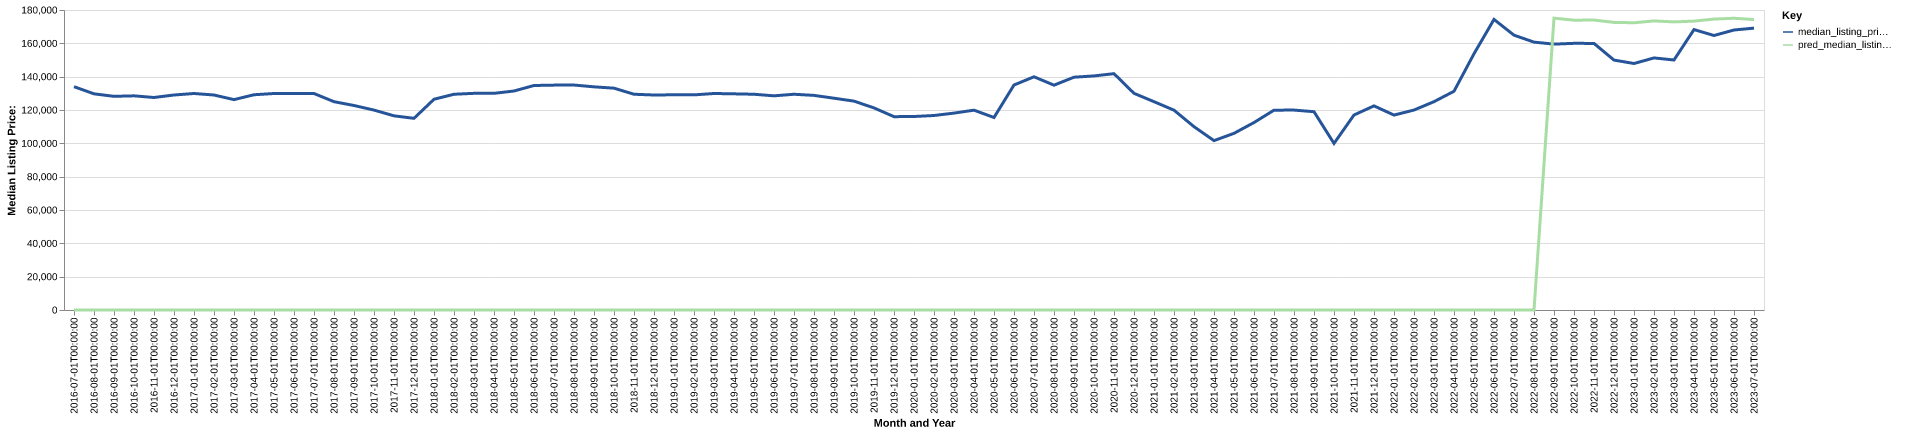

Values plotted in this chart, from the file beside it:
date, time_idx, median_listing_price, thirty_year_interest_rate_five, month, county_name, active_listing_count, median_days_on_market, pred_median_listing_price, month_year
2016-07-01, 0, 134000, 3.72, 7, cabell, wv, 657.0, 87.0, 0, Jul-2016
2016-08-01, 1, 129700, 3.73, 8, cabell, wv, 667.0, 91.0, 0, Aug-2016
2016-09-01, 2, 128200, 3.66, 9, cabell, wv, 664.0, 93.0, 0, Sep-2016
2016-10-01, 3, 128500, 3.64, 10, cabell, wv, 668.0, 93.0, 0, Oct-2016
2016-11-01, 4, 127500, 3.66, 11, cabell, wv, 634.0, 94.0, 0, Nov-2016
2016-12-01, 5, 129000, 3.48, 12, cabell, wv, 608.0, 107.0, 0, Dec-2016
2017-01-01, 6, 129900, 3.45, 1, cabell, wv, 576.0, 114.0, 0, Jan-2017
2017-02-01, 7, 129000, 3.5, 2, cabell, wv, 575.0, 115.0, 0, Feb-2017
2017-03-01, 8, 126225, 3.52, 3, cabell, wv, 575.0, 113.0, 0, Mar-2017
2017-04-01, 9, 129150, 4.03, 4, cabell, wv, 576.0, 85.0, 0, Apr-2017
2017-05-01, 10, 129900, 4.32, 5, cabell, wv, 585.0, 80.0, 0, May-2017
2017-06-01, 11, 129925, 4.2, 6, cabell, wv, 592.0, 81.0, 0, Jun-2017
2017-07-01, 12, 129900, 4.19, 7, cabell, wv, 600.0, 84.0, 0, Jul-2017
2017-08-01, 13, 124988, 4.3, 8, cabell, wv, 604.0, 94.0, 0, Aug-2017
2017-09-01, 14, 122700, 4.1, 9, cabell, wv, 595.0, 100.0, 0, Sep-2017
2017-10-01, 15, 119950, 4.05, 10, cabell, wv, 563.0, 108.0, 0, Oct-2017
2017-11-01, 16, 116500, 3.94, 11, cabell, wv, 540.0, 107.0, 0, Nov-2017
2017-12-01, 17, 115000, 4.03, 12, cabell, wv, 516.0, 107.0, 0, Dec-2017
2018-01-01, 18, 126450, 3.93, 1, cabell, wv, 480.0, 109.0, 0, Jan-2018
2018-02-01, 19, 129450, 3.83, 2, cabell, wv, 493.0, 93.0, 0, Feb-2018
2018-03-01, 20, 130000, 3.94, 3, cabell, wv, 494.0, 71.0, 0, Mar-2018
2018-04-01, 21, 130000, 3.95, 4, cabell, wv, 484.0, 79.0, 0, Apr-2018
2018-05-01, 22, 131400, 3.99, 5, cabell, wv, 509.0, 83.0, 0, May-2018
2018-06-01, 23, 134700, 4.15, 6, cabell, wv, 517.0, 87.0, 0, Jun-2018
2018-07-01, 24, 134925, 4.4, 7, cabell, wv, 540.0, 84.0, 0, Jul-2018
2018-08-01, 25, 134975, 4.46, 8, cabell, wv, 549.0, 80.0, 0, Aug-2018
2018-09-01, 26, 133900, 4.58, 9, cabell, wv, 575.0, 82.0, 0, Sep-2018
2018-10-01, 27, 133100, 4.66, 10, cabell, wv, 566.0, 94.0, 0, Oct-2018
2018-11-01, 28, 129450, 4.62, 11, cabell, wv, 593.0, 96.0, 0, Nov-2018
2018-12-01, 29, 129000, 4.54, 12, cabell, wv, 576.0, 101.0, 0, Dec-2018
2019-01-01, 30, 129125, 4.6, 1, cabell, wv, 534.0, 116.0, 0, Jan-2019
2019-02-01, 31, 129075, 4.72, 2, cabell, wv, 539.0, 109.0, 0, Feb-2019
2019-03-01, 32, 129900, 4.9, 3, cabell, wv, 544.0, 97.0, 0, Mar-2019
2019-04-01, 33, 129700, 4.94, 4, cabell, wv, 540.0, 81.0, 0, Apr-2019
2019-05-01, 34, 129450, 4.75, 5, cabell, wv, 530.0, 80.0, 0, May-2019
2019-06-01, 35, 128500, 4.51, 6, cabell, wv, 540.0, 81.0, 0, Jun-2019
2019-07-01, 36, 129450, 4.41, 7, cabell, wv, 544.0, 89.0, 0, Jul-2019
2019-08-01, 37, 128768, 4.41, 8, cabell, wv, 546.0, 90.0, 0, Aug-2019
2019-09-01, 38, 127070, 4.2, 9, cabell, wv, 535.0, 93.0, 0, Sep-2019
2019-10-01, 39, 125325, 4.14, 10, cabell, wv, 527.0, 95.0, 0, Oct-2019
2019-11-01, 40, 121250, 3.84, 11, cabell, wv, 521.0, 94.0, 0, Nov-2019
2019-12-01, 41, 116000, 3.81, 12, cabell, wv, 499.0, 102.0, 0, Dec-2019
2020-01-01, 42, 116100, 3.75, 1, cabell, wv, 471.0, 103.0, 0, Jan-2020
2020-02-01, 43, 116700, 3.73, 2, cabell, wv, 465.0, 96.0, 0, Feb-2020
2020-03-01, 44, 118138, 3.78, 3, cabell, wv, 441.0, 93.0, 0, Mar-2020
2020-04-01, 45, 119900, 3.75, 4, cabell, wv, 419.0, 85.0, 0, Apr-2020
2020-05-01, 46, 115500, 3.74, 5, cabell, wv, 381.0, 86.0, 0, May-2020
2020-06-01, 47, 135000, 3.72, 6, cabell, wv, 314.0, 99.0, 0, Jun-2020
2020-07-01, 48, 139925, 3.49, 7, cabell, wv, 299.0, 88.0, 0, Jul-2020
2020-08-01, 49, 134900, 3.65, 8, cabell, wv, 295.0, 85.0, 0, Aug-2020
2020-09-01, 50, 139675, 3.33, 9, cabell, wv, 289.0, 81.0, 0, Sep-2020
2020-10-01, 51, 140450, 3.28, 10, cabell, wv, 285.0, 78.0, 0, Oct-2020
2020-11-01, 52, 141800, 3.21, 11, cabell, wv, 268.0, 78.0, 0, Nov-2020
2020-12-01, 53, 130000, 3.07, 12, cabell, wv, 252.0, 84.0, 0, Dec-2020
2021-01-01, 54, 125000, 2.99, 1, cabell, wv, 240.0, 86.0, 0, Jan-2021
2021-02-01, 55, 119900, 2.93, 2, cabell, wv, 213.0, 82.0, 0, Feb-2021
2021-03-01, 56, 110000, 2.88, 3, cabell, wv, 192.0, 80.0, 0, Mar-2021
2021-04-01, 57, 101625, 2.84, 4, cabell, wv, 177.0, 58.0, 0, Apr-2021
2021-05-01, 58, 106000, 2.71, 5, cabell, wv, 162.0, 44.0, 0, May-2021
2021-06-01, 59, 112475, 2.79, 6, cabell, wv, 147.0, 53.0, 0, Jun-2021
... 25 more rows
